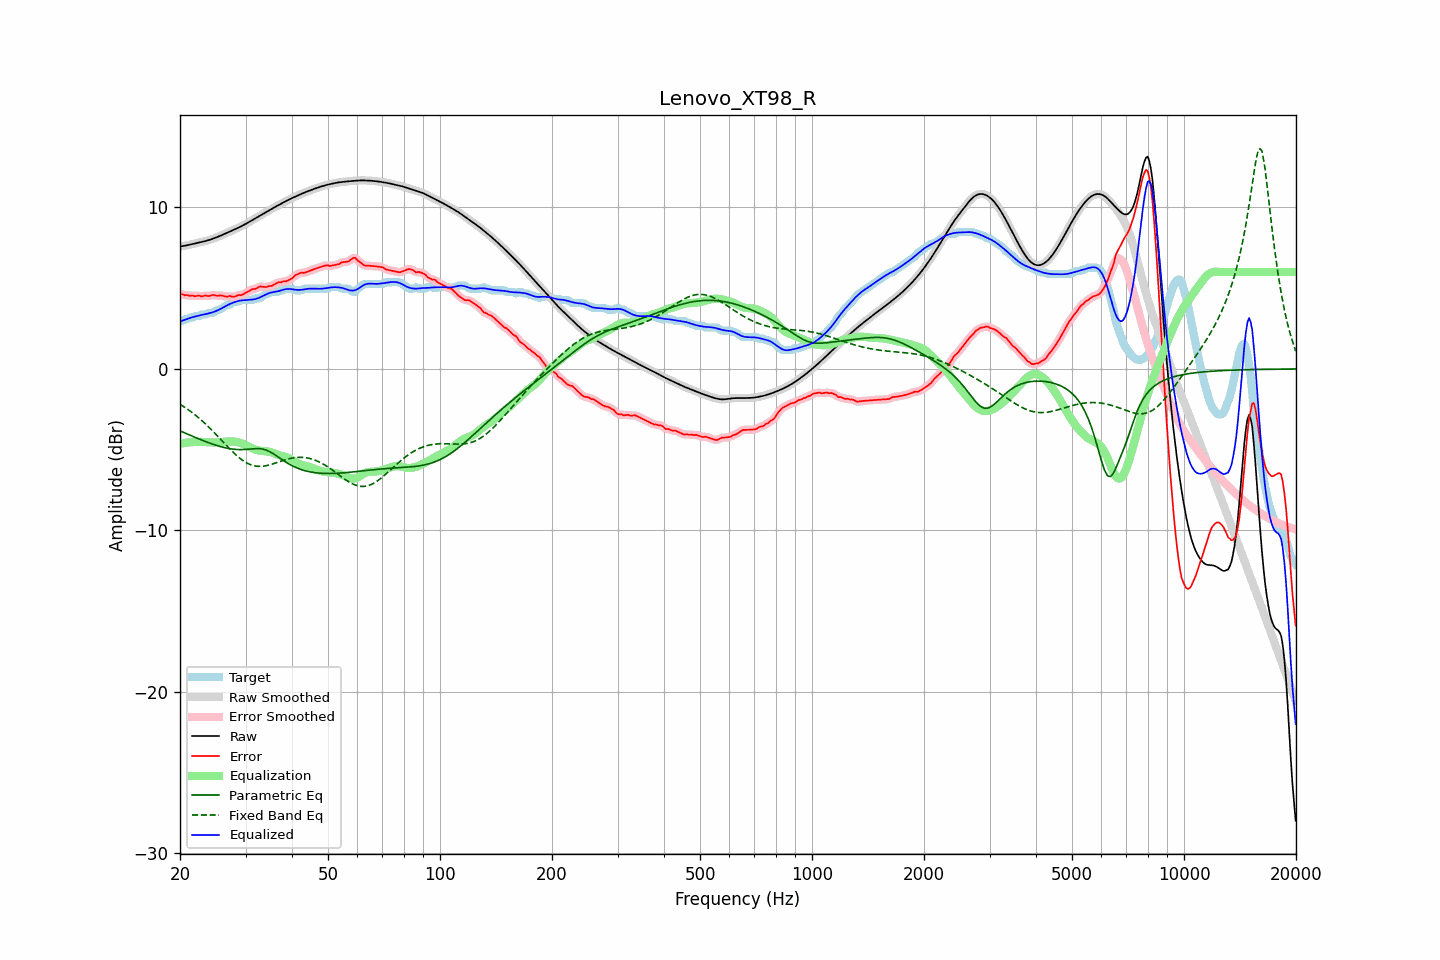

Source data for this figure (header and first rows):
frequency, raw, error, smoothed, error_smoothed, equalization, parametric_eq, fixed_band_eq, equalized_raw, equalized_smoothed, target
20.00, 7.58, 4.64, 7.58, 4.64, -4.64, -3.84, -2.19, 2.94, 2.94, 2.94
20.20, 7.60, 4.62, 7.60, 4.62, -4.62, -3.88, -2.25, 2.98, 2.98, 2.97
20.40, 7.61, 4.61, 7.61, 4.60, -4.60, -3.92, -2.31, 3.01, 3.01, 3.01
20.61, 7.63, 4.56, 7.63, 4.58, -4.58, -3.97, -2.38, 3.05, 3.05, 3.07
20.81, 7.65, 4.58, 7.65, 4.56, -4.57, -4.01, -2.44, 3.08, 3.08, 3.07
21.02, 7.67, 4.56, 7.67, 4.55, -4.56, -4.05, -2.52, 3.12, 3.12, 3.11
21.23, 7.70, 4.52, 7.69, 4.55, -4.55, -4.10, -2.59, 3.15, 3.15, 3.17
21.44, 7.72, 4.55, 7.72, 4.54, -4.54, -4.14, -2.66, 3.18, 3.18, 3.17
21.66, 7.74, 4.55, 7.74, 4.53, -4.53, -4.18, -2.74, 3.21, 3.21, 3.19
21.87, 7.76, 4.50, 7.76, 4.52, -4.52, -4.22, -2.81, 3.24, 3.24, 3.26
22.09, 7.78, 4.51, 7.78, 4.52, -4.52, -4.26, -2.89, 3.26, 3.26, 3.27
22.31, 7.81, 4.53, 7.81, 4.52, -4.52, -4.30, -2.98, 3.29, 3.29, 3.27
22.54, 7.83, 4.54, 7.83, 4.52, -4.52, -4.35, -3.06, 3.31, 3.31, 3.28
22.76, 7.85, 4.49, 7.85, 4.51, -4.52, -4.38, -3.15, 3.34, 3.34, 3.36
22.99, 7.87, 4.50, 7.87, 4.52, -4.52, -4.42, -3.24, 3.36, 3.36, 3.37
23.22, 7.90, 4.53, 7.90, 4.52, -4.52, -4.46, -3.33, 3.38, 3.38, 3.37
23.45, 7.93, 4.55, 7.93, 4.53, -4.53, -4.50, -3.42, 3.40, 3.40, 3.37
23.69, 7.95, 4.52, 7.95, 4.53, -4.54, -4.54, -3.51, 3.42, 3.42, 3.43
23.92, 7.98, 4.51, 7.98, 4.53, -4.54, -4.58, -3.61, 3.44, 3.44, 3.47
24.16, 8.02, 4.54, 8.02, 4.54, -4.55, -4.61, -3.71, 3.47, 3.47, 3.47
24.40, 8.05, 4.58, 8.05, 4.57, -4.55, -4.65, -3.81, 3.50, 3.50, 3.47
24.65, 8.09, 4.58, 8.09, 4.57, -4.55, -4.68, -3.91, 3.53, 3.53, 3.51
24.89, 8.12, 4.55, 8.12, 4.55, -4.55, -4.71, -4.01, 3.57, 3.57, 3.57
25.14, 8.16, 4.53, 8.16, 4.54, -4.55, -4.74, -4.12, 3.61, 3.61, 3.63
25.39, 8.20, 4.53, 8.20, 4.54, -4.54, -4.78, -4.22, 3.66, 3.66, 3.67
25.65, 8.24, 4.56, 8.24, 4.54, -4.54, -4.80, -4.33, 3.71, 3.71, 3.68
25.91, 8.29, 4.54, 8.29, 4.54, -4.53, -4.83, -4.43, 3.76, 3.76, 3.75
26.16, 8.33, 4.52, 8.33, 4.52, -4.52, -4.86, -4.54, 3.81, 3.81, 3.81
26.43, 8.38, 4.50, 8.38, 4.49, -4.51, -4.88, -4.65, 3.87, 3.87, 3.88
26.69, 8.42, 4.48, 8.42, 4.49, -4.50, -4.90, -4.75, 3.92, 3.92, 3.94
26.96, 8.46, 4.49, 8.46, 4.50, -4.49, -4.92, -4.86, 3.97, 3.97, 3.97
27.23, 8.51, 4.53, 8.51, 4.50, -4.49, -4.94, -4.96, 4.02, 4.02, 3.98
27.50, 8.55, 4.48, 8.55, 4.49, -4.49, -4.96, -5.06, 4.07, 4.07, 4.07
27.77, 8.60, 4.47, 8.60, 4.48, -4.49, -4.97, -5.16, 4.11, 4.11, 4.13
28.05, 8.64, 4.47, 8.64, 4.48, -4.50, -4.98, -5.25, 4.14, 4.14, 4.17
28.33, 8.69, 4.52, 8.69, 4.52, -4.52, -4.99, -5.34, 4.17, 4.17, 4.17
28.62, 8.73, 4.56, 8.73, 4.55, -4.53, -4.99, -5.43, 4.20, 4.20, 4.17
28.90, 8.78, 4.59, 8.78, 4.57, -4.56, -4.99, -5.51, 4.23, 4.23, 4.20
29.19, 8.83, 4.56, 8.83, 4.59, -4.59, -5.00, -5.59, 4.24, 4.24, 4.27
29.48, 8.88, 4.61, 8.88, 4.61, -4.63, -4.99, -5.66, 4.25, 4.25, 4.27
29.78, 8.94, 4.66, 8.94, 4.66, -4.68, -4.99, -5.73, 4.26, 4.26, 4.27
30.08, 8.99, 4.72, 8.99, 4.72, -4.72, -4.98, -5.79, 4.27, 4.27, 4.27
30.38, 9.05, 4.77, 9.05, 4.77, -4.77, -4.98, -5.85, 4.28, 4.28, 4.27
30.68, 9.10, 4.83, 9.10, 4.83, -4.82, -4.97, -5.89, 4.28, 4.28, 4.27
30.99, 9.16, 4.89, 9.16, 4.89, -4.87, -4.96, -5.93, 4.29, 4.29, 4.27
31.30, 9.22, 4.94, 9.22, 4.92, -4.92, -4.95, -5.97, 4.30, 4.30, 4.27
31.61, 9.27, 4.95, 9.27, 4.95, -4.96, -4.94, -5.99, 4.31, 4.31, 4.32
31.93, 9.33, 4.96, 9.33, 4.98, -5.00, -4.94, -6.01, 4.33, 4.33, 4.37
32.24, 9.39, 5.02, 9.39, 5.02, -5.03, -4.93, -6.03, 4.36, 4.36, 4.37
32.57, 9.45, 5.08, 9.45, 5.07, -5.05, -4.94, -6.03, 4.40, 4.40, 4.37
32.89, 9.51, 5.11, 9.51, 5.10, -5.06, -4.94, -6.03, 4.44, 4.44, 4.40
33.22, 9.57, 5.09, 9.57, 5.10, -5.07, -4.96, -6.03, 4.49, 4.49, 4.48
33.55, 9.62, 5.08, 9.62, 5.08, -5.08, -4.98, -6.02, 4.54, 4.54, 4.54
33.89, 9.68, 5.07, 9.68, 5.07, -5.09, -5.01, -6.00, 4.59, 4.59, 4.61
34.23, 9.74, 5.07, 9.74, 5.09, -5.10, -5.04, -5.98, 4.64, 4.64, 4.67
34.57, 9.80, 5.13, 9.80, 5.11, -5.12, -5.09, -5.96, 4.68, 4.68, 4.67
34.92, 9.86, 5.14, 9.86, 5.13, -5.14, -5.13, -5.93, 4.71, 4.71, 4.72
35.27, 9.91, 5.14, 9.91, 5.16, -5.17, -5.19, -5.90, 4.74, 4.74, 4.77
35.62, 9.97, 5.19, 9.97, 5.19, -5.21, -5.25, -5.87, 4.76, 4.76, 4.77
35.97, 10.02, 5.25, 10.02, 5.25, -5.25, -5.31, -5.84, 4.77, 4.77, 4.77
... 635 more rows
